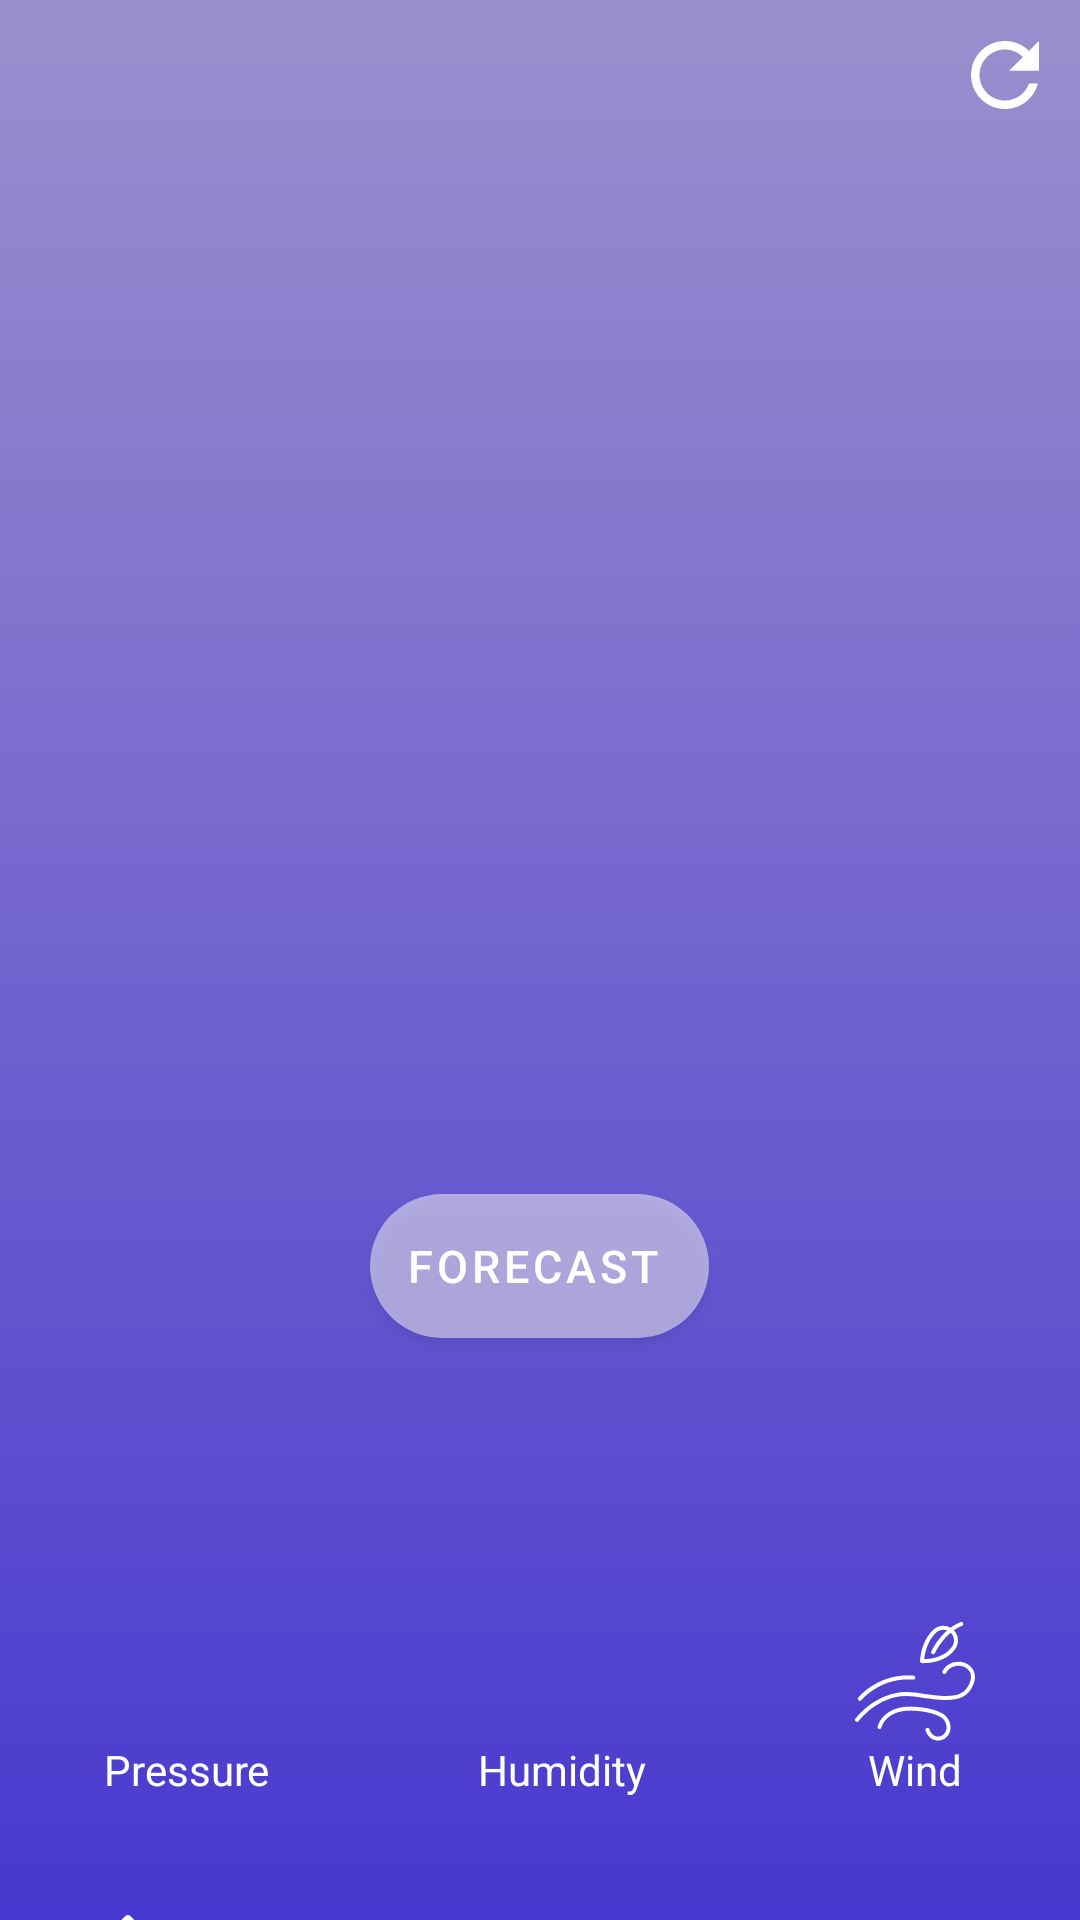

Reconstruct the res/layout file that produces this screen, plus the resources it refers to.
<!-- AndroidManifest.xml: application theme Theme.TheWeather -->
<!-- res/layout/fragment_weather.xml -->
<?xml version="1.0" encoding="utf-8"?>
<androidx.constraintlayout.widget.ConstraintLayout xmlns:android="http://schemas.android.com/apk/res/android"
    xmlns:app="http://schemas.android.com/apk/res-auto"
    xmlns:tools="http://schemas.android.com/tools"
    android:layout_width="match_parent"
    android:layout_height="match_parent"
    android:background="@drawable/bg_weather_screen"
    tools:context=".ui.weatherscreen.view.WeatherFragment">

    <LinearLayout
        android:id="@+id/ll_header"
        android:layout_width="match_parent"
        android:layout_height="wrap_content"
        android:layout_margin="8dp"
        android:orientation="vertical"
        app:layout_constraintBottom_toTopOf="@+id/ll_main_container"
        app:layout_constraintTop_toTopOf="parent">

        <ImageButton
            android:id="@+id/btn_refresh"
            android:layout_width="wrap_content"
            android:layout_height="wrap_content"
            android:background="@drawable/ic_refresh"
            android:backgroundTint="@color/white"
            android:layout_gravity="end"
            android:contentDescription="@string/refresh_button" />

        <TextView
            android:id="@+id/tv_location"
            android:layout_width="match_parent"
            android:layout_height="wrap_content"
            android:layout_marginTop="3dp"
            android:layout_marginBottom="5dp"
            android:gravity="center"
            android:textColor="@color/white"
            android:textSize="18sp"
            tools:text="Kyiv, Ukraine" />

        <TextView
            android:id="@+id/tv_updated_at"
            android:layout_width="match_parent"
            android:layout_height="wrap_content"
            android:gravity="center"
            android:textColor="#E3E3E3"
            android:textSize="15sp"
            tools:text="Updated 22/09/2021 at 17:01" />
    </LinearLayout>

    <LinearLayout
        android:id="@+id/ll_main_container"
        android:layout_width="match_parent"
        android:layout_height="wrap_content"
        android:layout_marginTop="150dp"
        android:gravity="center"
        android:orientation="vertical"
        app:layout_constraintBottom_toTopOf="@+id/ll_temp_container"
        app:layout_constraintTop_toBottomOf="@+id/ll_header">

        <TextView
            android:id="@+id/tv_current_weather_status"
            android:layout_width="match_parent"
            android:layout_height="wrap_content"
            android:gravity="center"
            android:textColor="#FFFFFF"
            android:textSize="17sp"
            tools:text="Clear" />

        <TextView
            android:id="@+id/tv_temperature"
            android:layout_width="match_parent"
            android:layout_height="wrap_content"
            android:gravity="center"
            android:textColor="#FFFFFF"
            android:textSize="80sp"
            tools:text="20°C" />

        <Button
            android:id="@+id/btn_forecast"
            android:layout_width="wrap_content"
            android:layout_height="48dp"
            android:layout_marginTop="16dp"
            android:layout_marginBottom="16dp"
            style="@style/Widget.MaterialComponents.Button.Icon"
            app:icon="@drawable/ic_air_quality"
            android:background="@drawable/oval_button"
            app:backgroundTint="@null"
            android:textSize="15sp"
            android:text="Forecast"/>
    </LinearLayout>

    <LinearLayout
        android:id="@+id/ll_temp_container"
        android:layout_width="match_parent"
        android:layout_height="wrap_content"
        android:layout_marginTop="8dp"
        android:orientation="horizontal"
        android:weightSum="2"
        app:layout_constraintTop_toBottomOf="@id/ll_main_container"
        android:gravity="center"
        android:baselineAligned="false">

        <LinearLayout
            android:layout_width="wrap_content"
            android:layout_height="wrap_content"
            android:orientation="horizontal"
            android:layout_weight="1"
            android:gravity="center">

            <TextView
                android:id="@+id/tv_min_temp"
                android:layout_width="wrap_content"
                android:layout_height="wrap_content"
                android:textColor="@color/white"
                android:textStyle="bold"
                android:textSize="15sp"
                tools:text="16°C"/>
        </LinearLayout>

        <LinearLayout
            android:layout_width="wrap_content"
            android:layout_height="wrap_content"
            android:orientation="horizontal"
            android:layout_weight="1"
            android:gravity="center">

            <TextView
                android:id="@+id/tv_max_temp"
                android:layout_width="wrap_content"
                android:layout_height="wrap_content"
                android:textColor="@color/white"
                android:textStyle="bold"
                android:textSize="15sp"
                tools:text="22°C"/>
        </LinearLayout>

    </LinearLayout>

    <LinearLayout
        android:id="@+id/ll_stats_container"
        android:layout_width="match_parent"
        android:layout_height="wrap_content"
        android:layout_marginTop="50dp"
        android:gravity="center"
        android:orientation="horizontal"
        android:weightSum="3"
        app:layout_constraintTop_toBottomOf="@+id/ll_temp_container"
        android:baselineAligned="false">

        <LinearLayout
            android:layout_width="wrap_content"
            android:layout_height="wrap_content"
            android:layout_weight="1"
            android:gravity="center"
            android:orientation="vertical">

            <ImageButton
                android:id="@+id/btn_pressure"
                android:layout_width="40dp"
                android:layout_height="40dp"
                android:background="@drawable/ic_pressure"
                android:backgroundTint="@color/white"
                android:contentDescription="@string/pressure_icon" />

            <TextView
                android:layout_width="wrap_content"
                android:layout_height="wrap_content"
                android:text="@string/pressure"
                android:textColor="@color/white" />

            <TextView
                android:id="@+id/tv_pressure"
                android:layout_width="wrap_content"
                android:layout_height="wrap_content"
                android:textColor="@color/white"
                tools:text="1007" />
        </LinearLayout>

        <LinearLayout
            android:layout_width="wrap_content"
            android:layout_height="wrap_content"
            android:layout_weight="1"
            android:gravity="center"
            android:orientation="vertical">

            <ImageButton
                android:id="@+id/btn_humidity"
                android:layout_width="40dp"
                android:layout_height="40dp"
                android:background="@drawable/ic_humidity"
                android:backgroundTint="@color/white"
                android:contentDescription="@string/humidity_icon" />

            <TextView
                android:layout_width="wrap_content"
                android:layout_height="wrap_content"
                android:text="@string/humidity"
                android:textColor="@color/white" />

            <TextView
                android:id="@+id/tv_humidity"
                android:layout_width="wrap_content"
                android:layout_height="wrap_content"
                android:textColor="@color/white"
                tools:text="90" />
        </LinearLayout>

        <LinearLayout
            android:layout_width="wrap_content"
            android:layout_height="wrap_content"
            android:layout_weight="1"
            android:gravity="center"
            android:orientation="vertical">

            <ImageButton
                android:id="@+id/btn_wind"
                android:layout_width="40dp"
                android:layout_height="40dp"
                android:background="@drawable/ic_wind"
                android:backgroundTint="@color/white"
                android:contentDescription="@string/wind_icon" />

            <TextView
                android:layout_width="wrap_content"
                android:layout_height="wrap_content"
                android:text="@string/wind"
                android:textColor="@color/white" />

            <TextView
                android:id="@+id/tv_wind"
                android:layout_width="wrap_content"
                android:layout_height="wrap_content"
                android:textColor="@color/white"
                tools:text="3" />
        </LinearLayout>

    </LinearLayout>

    <LinearLayout
        android:id="@+id/ll_stats_container_second"
        android:layout_width="match_parent"
        android:layout_height="wrap_content"
        android:layout_marginTop="20dp"
        android:gravity="center"
        android:orientation="horizontal"
        android:weightSum="2"
        app:layout_constraintTop_toBottomOf="@+id/ll_stats_container"
        android:baselineAligned="false">

        <LinearLayout
            android:layout_width="wrap_content"
            android:layout_height="wrap_content"
            android:layout_marginEnd="130dp"
            android:layout_weight="1"
            android:gravity="center"
            android:orientation="vertical">

            <ImageButton
                android:id="@+id/btn_sunrise"
                android:layout_width="40dp"
                android:layout_height="40dp"
                android:background="@drawable/ic_sunrise"
                android:backgroundTint="@color/white"
                android:contentDescription="@string/sunrise_icon" />

            <TextView
                android:layout_width="wrap_content"
                android:layout_height="wrap_content"
                android:text="@string/sunrise"
                android:textColor="@color/white" />

            <TextView
                android:id="@+id/tv_sunrise"
                android:layout_width="wrap_content"
                android:layout_height="wrap_content"
                android:textColor="@color/white"
                tools:text="06:42" />
        </LinearLayout>

        <LinearLayout
            android:layout_width="wrap_content"
            android:layout_height="wrap_content"
            android:layout_weight="1"
            android:gravity="center"
            android:orientation="vertical">

            <ImageButton
                android:id="@+id/btn_sunset"
                android:layout_width="40dp"
                android:layout_height="40dp"
                android:background="@drawable/ic_sunset"
                android:backgroundTint="@color/white"
                android:contentDescription="@string/sunset_icon" />

            <TextView
                android:layout_width="wrap_content"
                android:layout_height="wrap_content"
                android:text="@string/sunset"
                android:textColor="@color/white" />

            <TextView
                android:id="@+id/tv_sunset"
                android:layout_width="wrap_content"
                android:layout_height="wrap_content"
                android:textColor="@color/white"
                tools:text="20:58" />
        </LinearLayout>

    </LinearLayout>
</androidx.constraintlayout.widget.ConstraintLayout>
<!-- resources referenced by this layout -->
<resources>
  <!-- drawable bg_weather_screen (drawable) -->
  <?xml version="1.0" encoding="utf-8"?>
  <selector xmlns:android="http://schemas.android.com/apk/res/android">
  <item>
      <shape>
          <gradient
              android:angle="90"
              android:startColor="#4738CF"
              android:endColor="#9C8FCD"
              android:type="linear"/>
      </shape>
  </item>
  </selector>
  <!-- drawable ic_air_quality: vector/xml drawable (drawable, 3464 chars, omitted) -->
  <!-- drawable ic_refresh (drawable) -->
  <vector android:height="34dp" android:tint="?attr/colorControlNormal"
      android:viewportHeight="24" android:viewportWidth="24"
      android:width="34dp" xmlns:android="http://schemas.android.com/apk/res/android">
      <path android:fillColor="@android:color/white" android:pathData="M17.65,6.35C16.2,4.9 14.21,4 12,4c-4.42,0 -7.99,3.58 -7.99,8s3.57,8 7.99,8c3.73,0 6.84,-2.55 7.73,-6h-2.08c-0.82,2.33 -3.04,4 -5.65,4 -3.31,0 -6,-2.69 -6,-6s2.69,-6 6,-6c1.66,0 3.14,0.69 4.22,1.78L13,11h7V4l-2.35,2.35z"/>
  </vector>
  <!-- drawable ic_sunrise: vector/xml drawable (drawable, 3110 chars, omitted) -->
  <!-- drawable ic_sunset: vector/xml drawable (drawable, 2718 chars, omitted) -->
  <!-- drawable ic_wind: vector/xml drawable (drawable, 3160 chars, omitted) -->
  <!-- drawable oval_button (drawable) -->
  <?xml version="1.0" encoding="utf-8"?>
  <selector xmlns:android="http://schemas.android.com/apk/res/android">
      <item>
          <shape android:shape="rectangle">
              <solid android:color="#80FFFFFF" />
              <corners android:radius="80dp"/>
          </shape>
      </item>
  </selector>
  <string name="humidity">Humidity</string>
  <string name="humidity_icon">humidity icon</string>
  <string name="pressure">Pressure</string>
  <string name="pressure_icon">pressure icon</string>
  <string name="refresh_button">refresh button</string>
  <string name="sunrise">Sunrise</string>
  <string name="sunrise_icon">sunrise icon</string>
  <string name="sunset">Sunset</string>
  <string name="sunset_icon">sunset icon</string>
  <string name="wind">Wind</string>
  <string name="wind_icon">wind icon</string>
  <style name="Theme.TheWeather" parent="Theme.MaterialComponents.DayNight.NoActionBar">
          
          <item name="colorPrimary">@color/purple_500</item>
          <item name="colorPrimaryVariant">@color/purple_700</item>
          <item name="colorOnPrimary">@color/white</item>
          
          <item name="colorSecondary">@color/teal_200</item>
          <item name="colorSecondaryVariant">@color/teal_700</item>
          <item name="colorOnSecondary">@color/black</item>
          
          <item name="android:statusBarColor" tools:targetApi="l">?attr/colorPrimaryVariant</item>
      </style>
  <!-- not gathered from this repository: default colours our renderer supplied (Android Studio template values) -->
  <color name="purple_500">#FF6200EE</color>
  <color name="purple_700">#FF3700B3</color>
  <color name="teal_200">#FF03DAC5</color>
  <color name="teal_700">#FF018786</color>
  <color name="black">#FF000000</color>
  <color name="white">#FFFFFFFF</color>
</resources>
